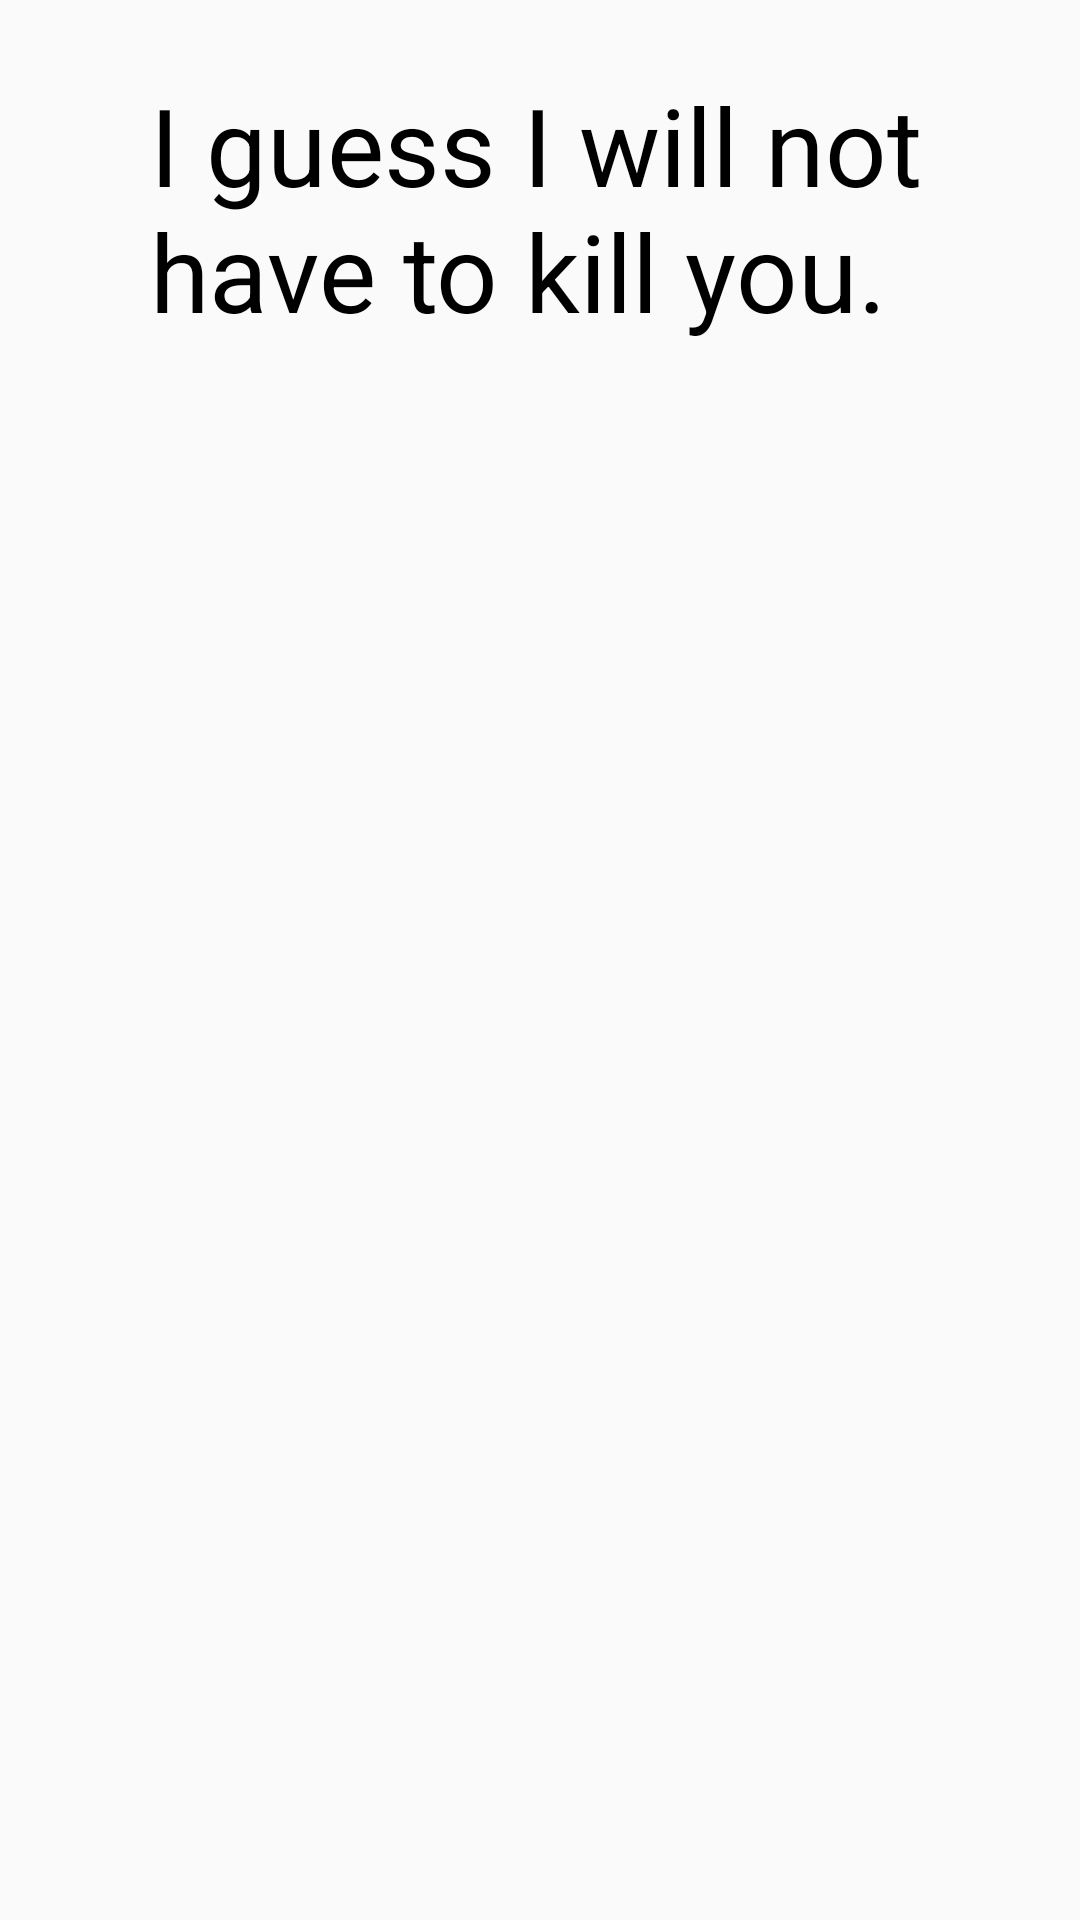

Android layout source for this screen:
<!-- AndroidManifest.xml: application theme AppTheme -->
<!-- res/layout/good_job.xml -->
<?xml version="1.0" encoding="utf-8"?>
<LinearLayout xmlns:android="http://schemas.android.com/apk/res/android"
    xmlns:app="http://schemas.android.com/apk/res-auto"
    xmlns:tools="http://schemas.android.com/tools"
    android:layout_width="match_parent"
    android:layout_height="match_parent"
    android:orientation="vertical">

    <TextView
        android:layout_width="260dp"
        android:layout_height="wrap_content"
        android:layout_gravity="center_horizontal"
        android:layout_marginTop="24dp"
        android:textSize="36sp"
        android:text="I guess I will not have to kill you."/>

    <TextView
        android:id="@+id/score"
        android:layout_width="wrap_content"
        android:layout_height="wrap_content"
        android:layout_marginTop="8dp"
        android:layout_gravity="center_horizontal" />

    <ImageView
        android:layout_width="match_parent"
        android:layout_height="match_parent"
        android:scaleType="fitEnd"
        android:src="@drawable/goodwork_deadpool"/>
</LinearLayout>
<!-- resources referenced by this layout -->
<resources>
  <style name="AppTheme" parent="Theme.AppCompat.Light.DarkActionBar">
          
          <item name="colorPrimary">#B0300D</item>
          <item name="colorPrimaryDark">#5F0000</item>
          
          <item name="colorAccent">@color/colorAccent</item>
          <item name="android:textColor">#000000</item>
      </style>
  <!-- not gathered from this repository: default colours our renderer supplied (Android Studio template values) -->
  <color name="colorAccent">#FF03DAC5</color>
</resources>
